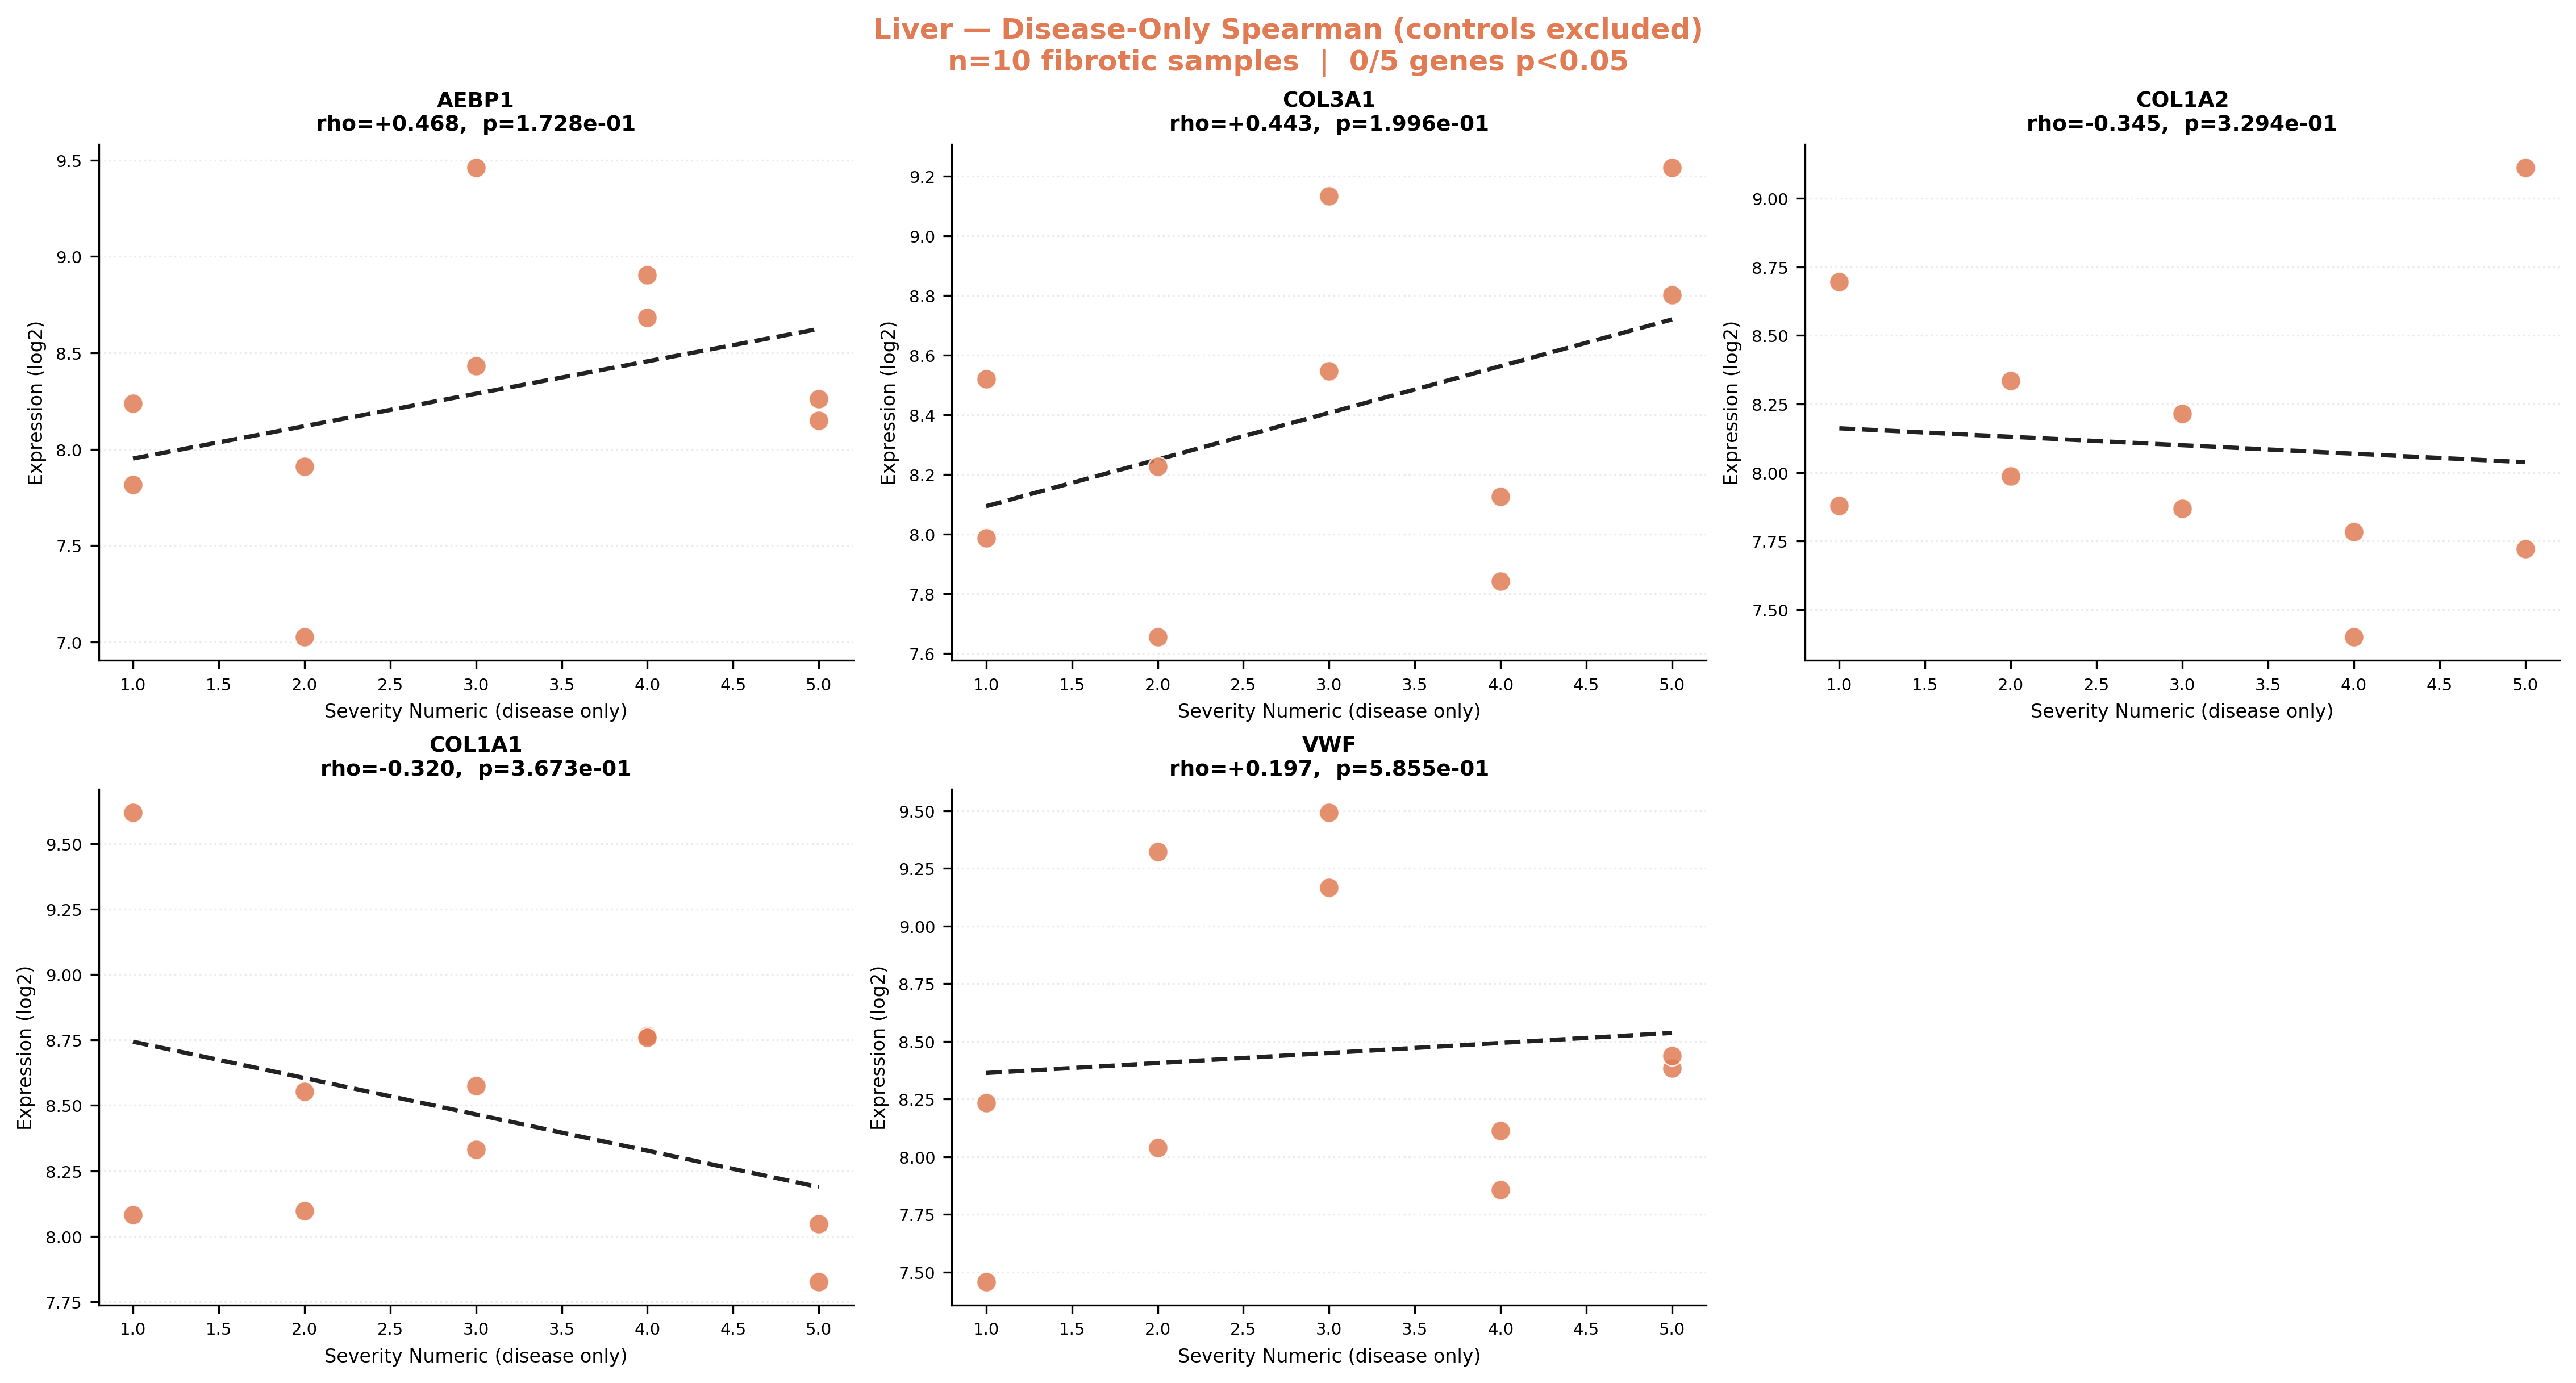

The table this chart was drawn from, first rows:
gene, spearman_rho, p_value, significant
AEBP1, 0.4677, 0.1728, False
COL3A1, 0.4431, 0.1996, False
COL1A2, -0.3447, 0.3294, False
COL1A1, -0.32, 0.3673, False
VWF, 0.1969, 0.5855, False
